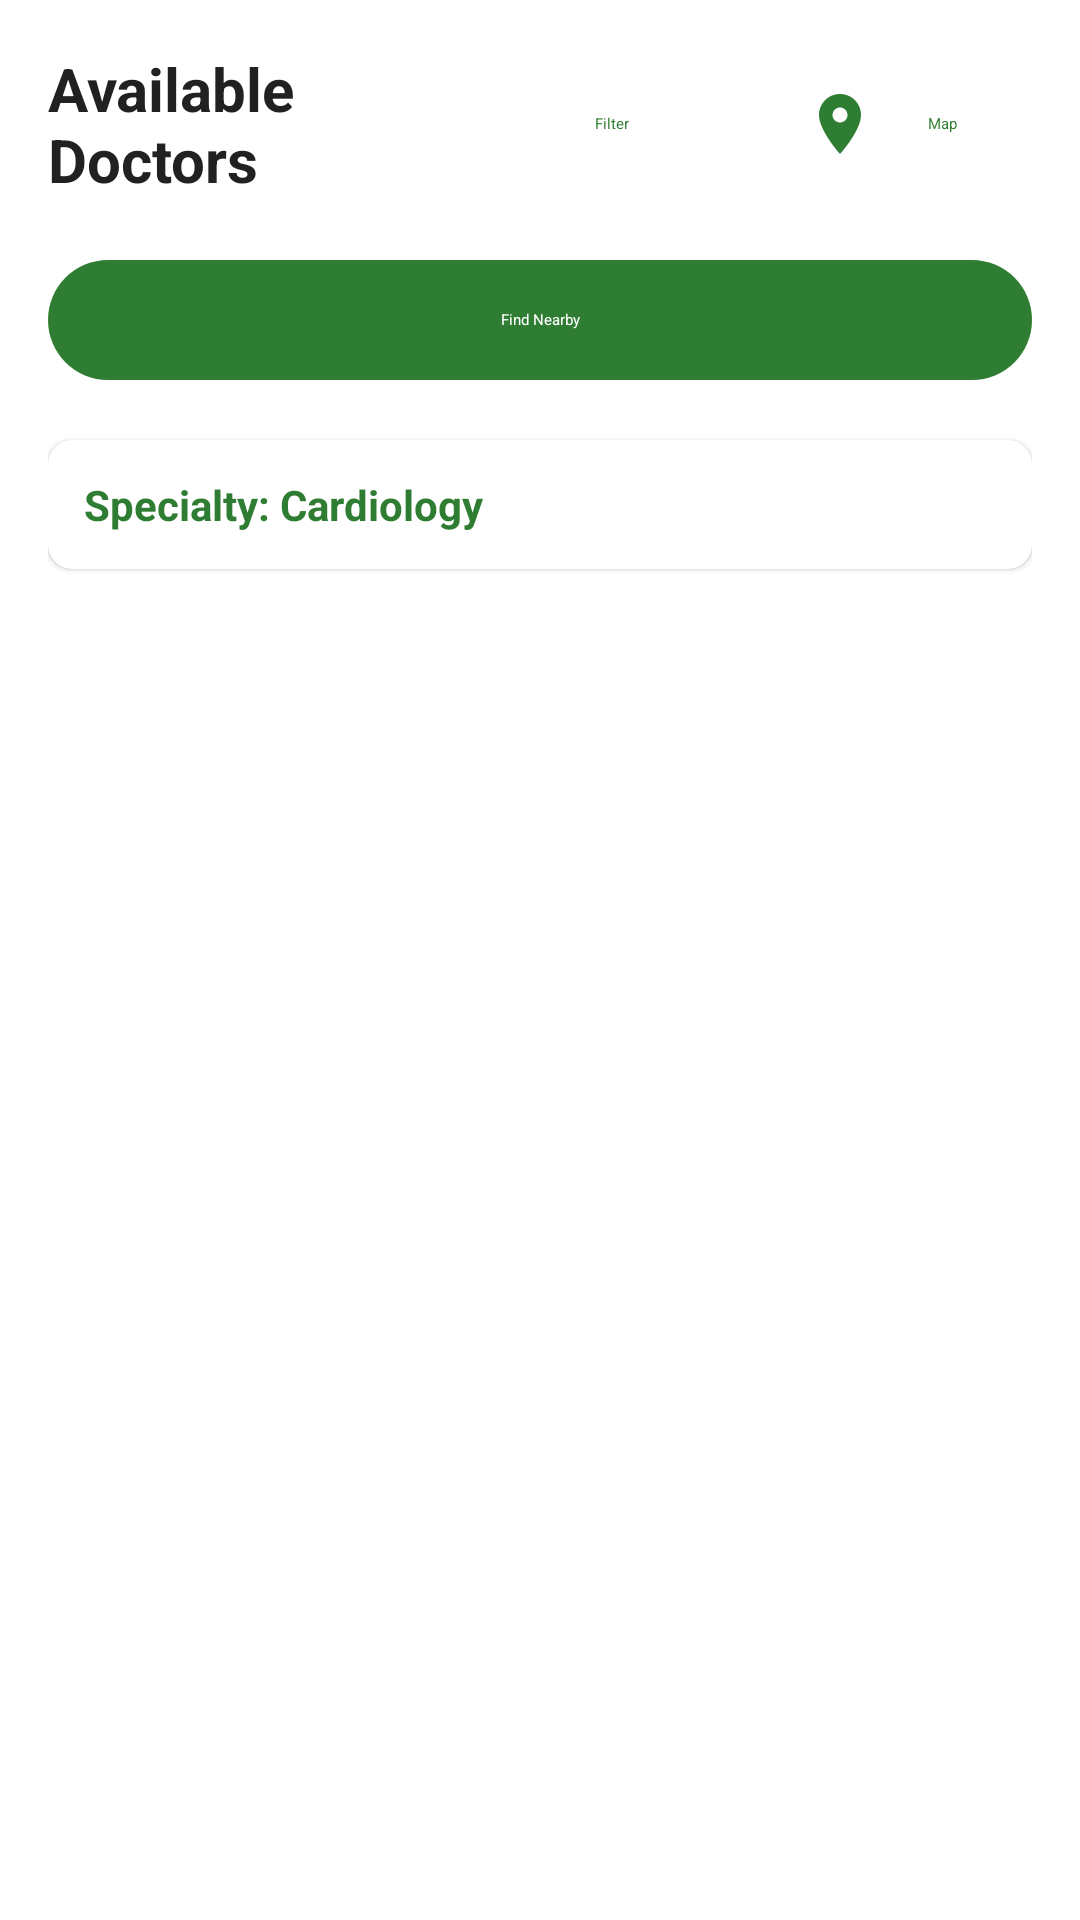

Reconstruct the res/layout file that produces this screen, plus the resources it refers to.
<!-- AndroidManifest.xml: application theme Theme.HealBridge -->
<!-- res/layout/fragment_doctor_selection.xml -->
<?xml version="1.0" encoding="utf-8"?>
<LinearLayout xmlns:android="http://schemas.android.com/apk/res/android"
    xmlns:app="http://schemas.android.com/apk/res-auto"
    android:layout_width="match_parent"
    android:layout_height="match_parent"
    android:orientation="vertical"
    android:padding="16dp">

    <LinearLayout
        android:layout_width="match_parent"
        android:layout_height="wrap_content"
        android:orientation="horizontal"
        android:gravity="center_vertical"
        android:layout_marginBottom="16dp">

        <TextView
            android:layout_width="0dp"
            android:layout_height="wrap_content"
            android:layout_weight="1"
            android:text="Available Doctors"
            android:textSize="20sp"
            android:textStyle="bold"
            android:textColor="@color/text_primary" />

        <com.google.android.material.button.MaterialButton
            android:id="@+id/filterButton"
            android:layout_width="wrap_content"
            android:layout_height="wrap_content"
            android:text="Filter"
            style="@style/Widget.Material3.Button.TextButton"
            app:icon="@drawable/ic_filter"
            android:layout_marginEnd="8dp" />

        <com.google.android.material.button.MaterialButton
            android:id="@+id/mapToggle"
            android:layout_width="wrap_content"
            android:layout_height="wrap_content"
            android:text="Map"
            style="@style/Widget.Material3.Button.TextButton"
            app:icon="@drawable/ic_location" />

    </LinearLayout>

    
    <LinearLayout
        android:layout_width="match_parent"
        android:layout_height="wrap_content"
        android:orientation="horizontal"
        android:layout_marginBottom="16dp">

        <com.google.android.material.button.MaterialButton
            android:id="@+id/nearbyButton"
            android:layout_width="0dp"
            android:layout_height="wrap_content"
            android:layout_weight="1"
            android:text="Find Nearby"
            style="@style/Widget.Material3.Button.UnelevatedButton" />

    </LinearLayout>

    
    <com.google.android.material.card.MaterialCardView
        android:layout_width="match_parent"
        android:layout_height="wrap_content"
        android:layout_marginBottom="16dp"
        app:cardCornerRadius="8dp"
        app:cardElevation="1dp">

        <LinearLayout
            android:layout_width="match_parent"
            android:layout_height="wrap_content"
            android:orientation="vertical"
            android:padding="12dp">

            <TextView
                android:id="@+id/selectedSpecialty"
                android:layout_width="wrap_content"
                android:layout_height="wrap_content"
                android:text="Specialty: Cardiology"
                android:textSize="14sp"
                android:textColor="@color/primary_color"
                android:textStyle="bold" />

        </LinearLayout>

    </com.google.android.material.card.MaterialCardView>

    
    <ProgressBar
        android:id="@+id/loadingProgress"
        android:layout_width="wrap_content"
        android:layout_height="wrap_content"
        android:layout_gravity="center"
        android:visibility="gone" />

    
    <androidx.recyclerview.widget.RecyclerView
        android:id="@+id/doctorsRecyclerView"
        android:layout_width="match_parent"
        android:layout_height="0dp"
        android:layout_weight="1" />

    
    <LinearLayout
        android:id="@+id/emptyState"
        android:layout_width="match_parent"
        android:layout_height="0dp"
        android:layout_weight="1"
        android:orientation="vertical"
        android:gravity="center"
        android:visibility="gone">

        <ImageView
            android:layout_width="64dp"
            android:layout_height="64dp"
            android:src="@drawable/ic_no_doctors"
            android:layout_marginBottom="16dp" />

        <TextView
            android:layout_width="wrap_content"
            android:layout_height="wrap_content"
            android:text="No doctors available"
            android:textSize="16sp"
            android:textColor="@color/text_secondary"
            android:gravity="center" />

    </LinearLayout>

</LinearLayout>
<!-- resources referenced by this layout -->
<resources>
  <color name="primary_color">#2E7D32</color>
  <color name="text_primary">#212121</color>
  <color name="text_secondary">#757575</color>
  <!-- drawable ic_location (drawable) -->
  <?xml version="1.0" encoding="utf-8"?>
  <vector xmlns:android="http://schemas.android.com/apk/res/android"
      android:width="24dp"
      android:height="24dp"
      android:viewportWidth="24"
      android:viewportHeight="24">
      <path
          android:fillColor="@android:color/black"
          android:pathData="M12,2C8.13,2 5,5.13 5,9c0,5.25 7,13 7,13s7,-7.75 7,-13C19,5.13 15.87,2 12,2zM12,11.5c-1.38,0 -2.5,-1.12 -2.5,-2.5s1.12,-2.5 2.5,-2.5s2.5,1.12 2.5,2.5S13.38,11.5 12,11.5z"/>
  </vector>
  <!-- drawable ic_no_doctors: png bitmap (drawable, 22906 bytes) -->
  <style name="Theme.HealBridge" parent="Theme.MaterialComponents.Light.NoActionBar">
          <item name="colorPrimary">@color/primary_color</item>
          <item name="colorPrimaryDark">@color/primary_dark</item>
          <item name="colorAccent">@color/accent_color</item>
          <item name="android:colorBackground">@android:color/white</item>
          <item name="android:textColorPrimary">@color/text_primary</item>
          <item name="android:statusBarColor">@color/primary_color</item>
          <item name="android:windowLightStatusBar">false</item>
          <item name="textAppearanceButton">@style/TextAppearance.MaterialComponents.Button</item>
          <item name="chipStyle">@style/Widget.MaterialComponents.Chip.Filter</item>
      </style>
  <color name="primary_dark">#1B5E20</color>
  <color name="accent_color">#4CAF50</color>
</resources>
